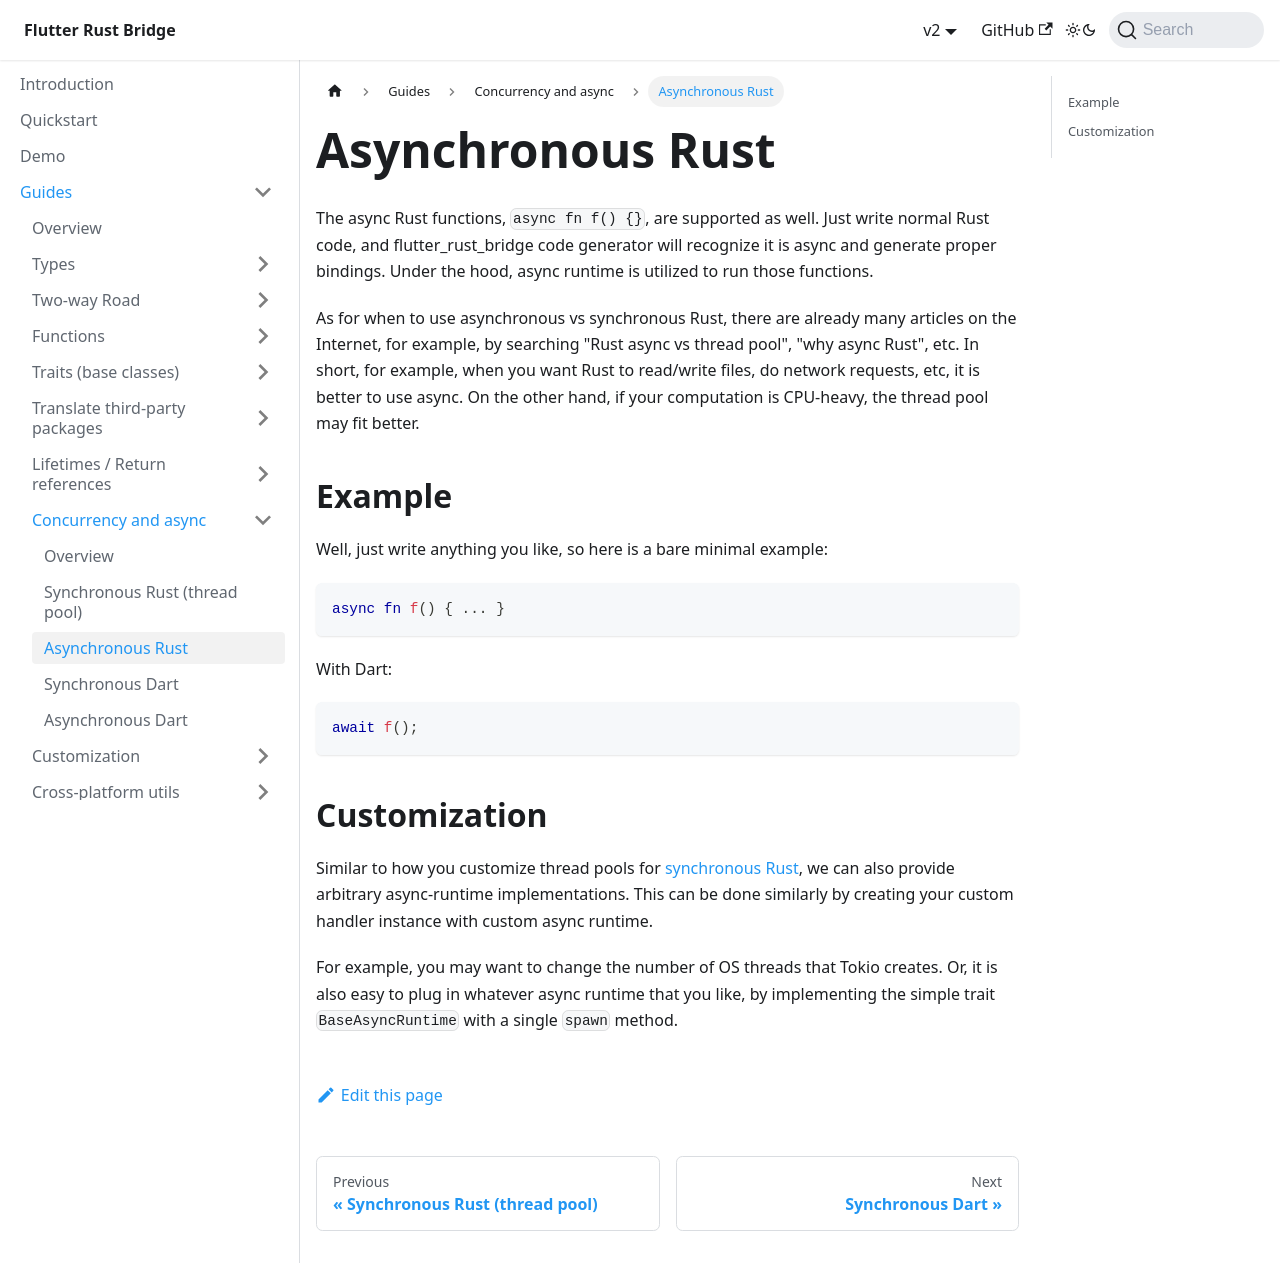

repository: fzyzcjy/flutter_rust_bridge · page: guides/concurrency/async-rust.html · generator: docusaurus

# Asynchronous Rust

The async Rust functions, `async fn f() {}`, are supported as well.
Just write normal Rust code, and flutter_rust_bridge code generator will recognize it is async
and generate proper bindings.
Under the hood, async runtime is utilized to run those functions.

As for when to use asynchronous vs synchronous Rust,
there are already many articles on the Internet,
for example, by searching "Rust async vs thread pool", "why async Rust", etc.
In short, for example,
when you want Rust to read/write files, do network requests, etc,
it is better to use async.
On the other hand,
if your computation is CPU-heavy,
the thread pool may fit better.

## Example

Well, just write anything you like, so here is a bare minimal example:

```rust
async fn f() { ... }
```

With Dart:

```dart
await f();
```

## Customization

Similar to how you customize thread pools for [synchronous Rust](sync-rust.md),
we can also provide arbitrary async-runtime implementations.
This can be done similarly by creating your custom handler instance with custom async runtime.

For example, you may want to change the number of OS threads that Tokio creates.
Or, it is also easy to plug in whatever async runtime that you like,
by implementing the simple trait `BaseAsyncRuntime` with a single `spawn` method.
